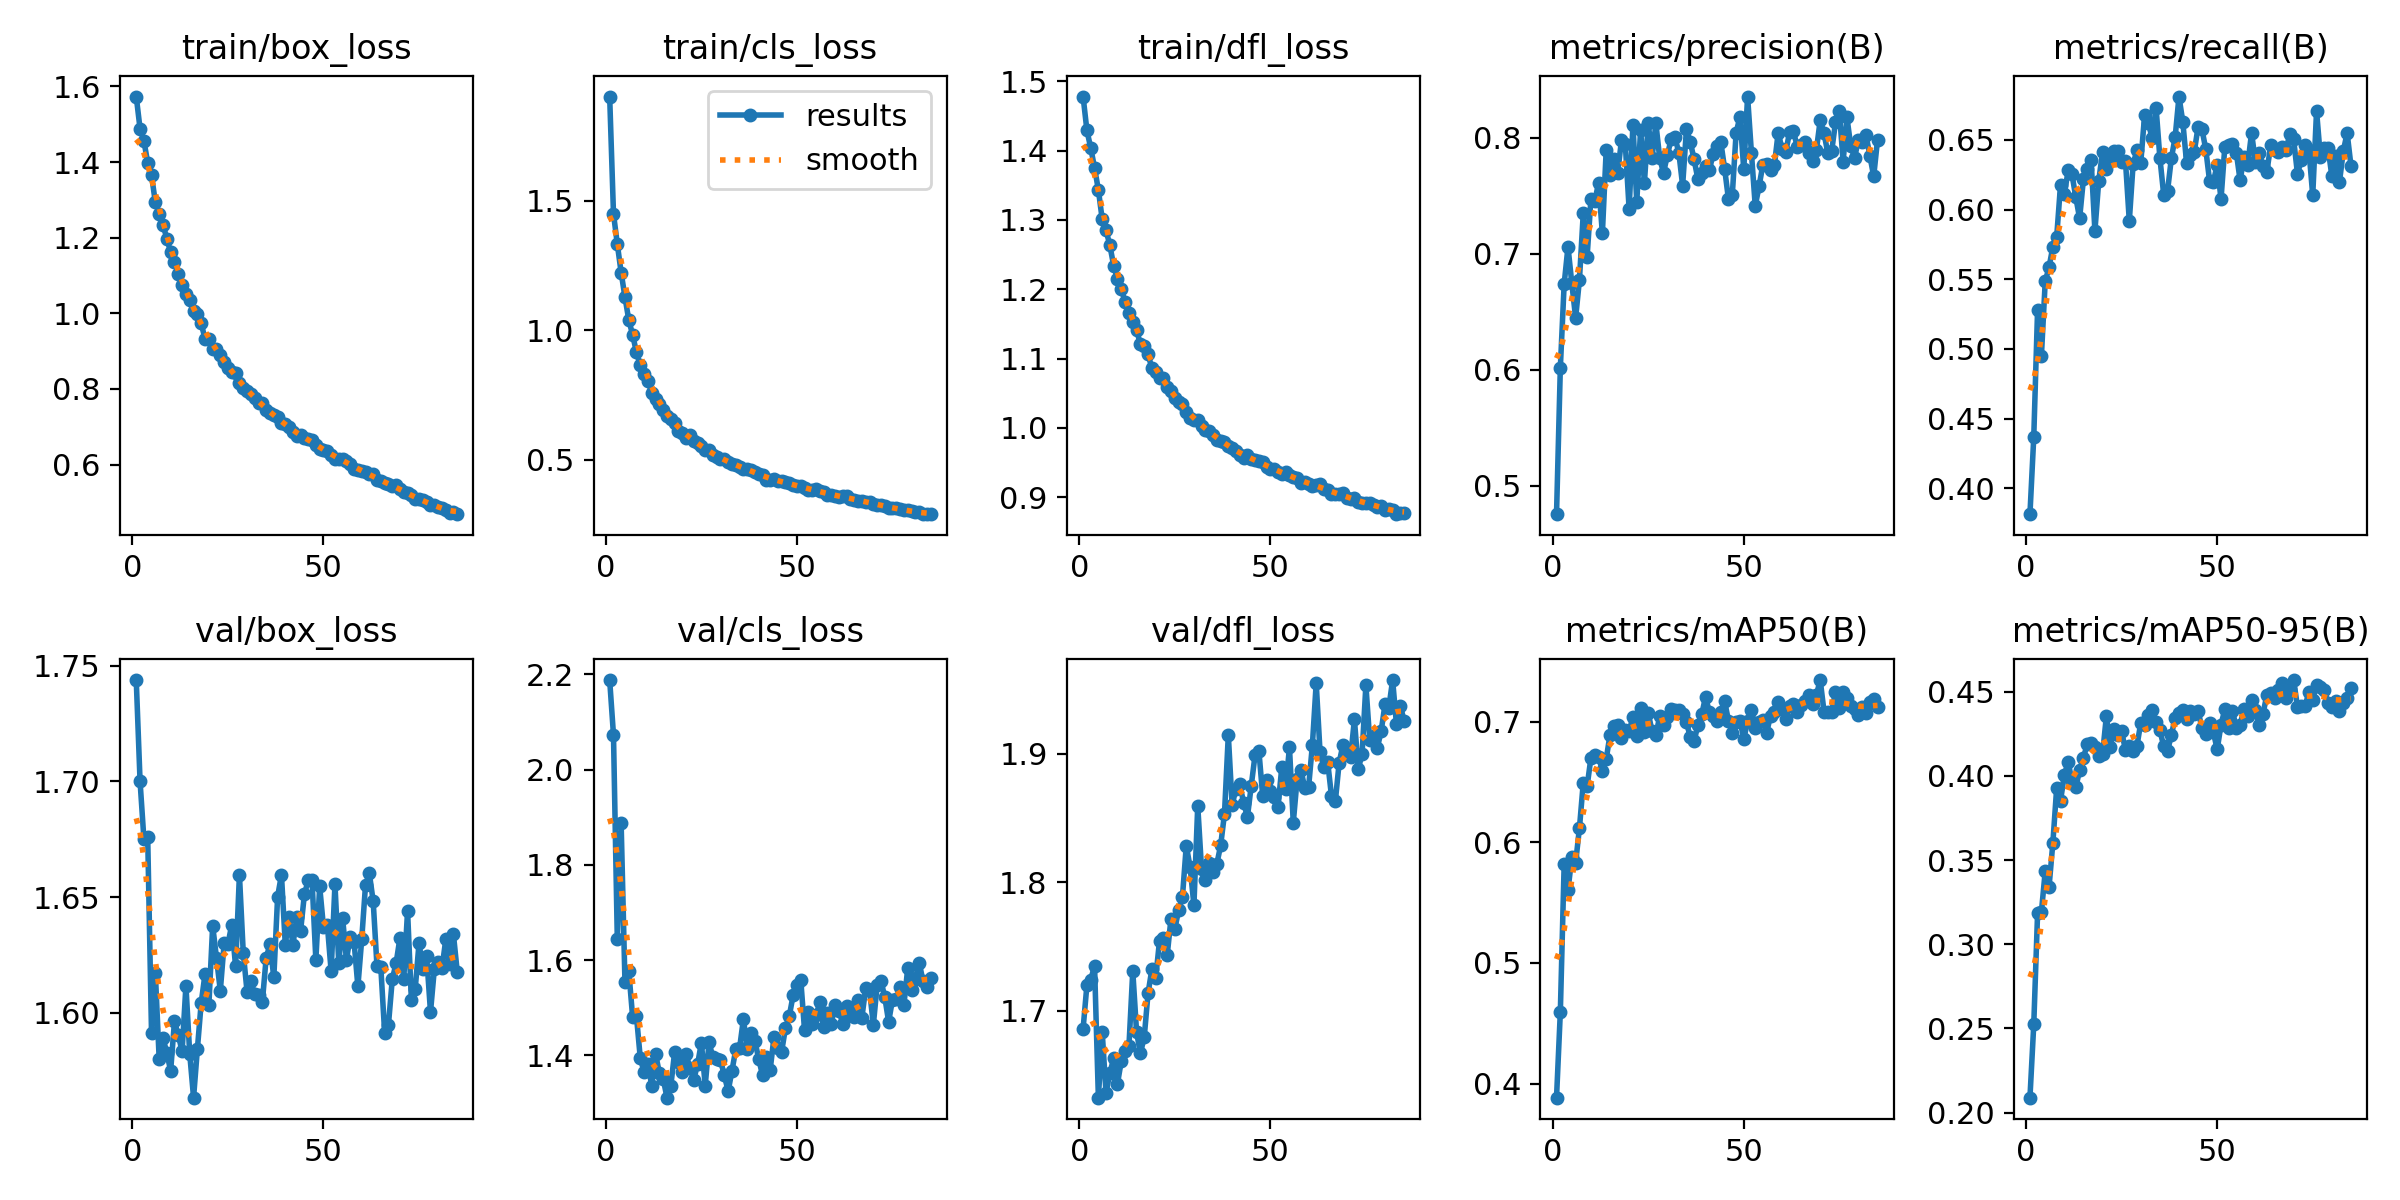

The table this chart was drawn from, first rows:
epoch, time, train/box_loss, train/cls_loss, train/dfl_loss, metrics/precision(B), metrics/recall(B), metrics/mAP50(B), metrics/mAP50-95(B), val/box_loss, val/cls_loss, val/dfl_loss, lr/pg0, lr/pg1, lr/pg2
1, 104.3, 1.573, 1.902, 1.478, 0.4756, 0.3815, 0.3883, 0.2089, 1.744, 2.188, 1.686, 0.06694, 0.0001661, 0.0001661
2, 198.6, 1.488, 1.449, 1.429, 0.6019, 0.4369, 0.4594, 0.2524, 1.7, 2.073, 1.72, 0.03377, 0.0003295, 0.0003295
3, 290.3, 1.457, 1.332, 1.404, 0.6738, 0.5283, 0.5817, 0.3185, 1.675, 1.644, 1.724, 0.0005964, 0.0004896, 0.0004896
4, 383.9, 1.398, 1.223, 1.375, 0.7059, 0.4952, 0.5602, 0.3192, 1.676, 1.888, 1.735, 0.0004852, 0.0004852, 0.0004852
5, 472.3, 1.365, 1.128, 1.343, 0.6745, 0.5485, 0.5876, 0.3435, 1.591, 1.554, 1.632, 0.0004802, 0.0004802, 0.0004802
6, 568.7, 1.293, 1.04, 1.301, 0.6447, 0.5586, 0.5829, 0.3341, 1.617, 1.577, 1.683, 0.0004752, 0.0004752, 0.0004752
7, 659.9, 1.264, 0.9826, 1.285, 0.6775, 0.5734, 0.6119, 0.3603, 1.58, 1.481, 1.636, 0.0004703, 0.0004703, 0.0004703
8, 755.3, 1.235, 0.9156, 1.263, 0.7349, 0.5805, 0.6494, 0.393, 1.589, 1.483, 1.652, 0.0004654, 0.0004654, 0.0004654
9, 845.1, 1.198, 0.8643, 1.234, 0.697, 0.6176, 0.6463, 0.3851, 1.583, 1.395, 1.663, 0.0004604, 0.0004604, 0.0004604
10, 936.5, 1.162, 0.8329, 1.215, 0.7468, 0.611, 0.6699, 0.4006, 1.575, 1.364, 1.643, 0.0004554, 0.0004554, 0.0004554
11, 1034, 1.136, 0.8051, 1.201, 0.7454, 0.6281, 0.6725, 0.4082, 1.596, 1.382, 1.661, 0.0004505, 0.0004505, 0.0004505
12, 1128, 1.104, 0.7592, 1.181, 0.7607, 0.6253, 0.6711, 0.3968, 1.59, 1.336, 1.669, 0.0004456, 0.0004456, 0.0004456
13, 1221, 1.074, 0.7338, 1.165, 0.7175, 0.6088, 0.6592, 0.3933, 1.583, 1.403, 1.673, 0.0004406, 0.0004406, 0.0004406
14, 1315, 1.051, 0.7174, 1.153, 0.7892, 0.5938, 0.669, 0.4032, 1.612, 1.363, 1.731, 0.0004356, 0.0004356, 0.0004356
15, 1408, 1.034, 0.6917, 1.141, 0.7674, 0.622, 0.6891, 0.4108, 1.582, 1.351, 1.683, 0.0004307, 0.0004307, 0.0004307
16, 1498, 1.005, 0.6683, 1.121, 0.7816, 0.6292, 0.6963, 0.4189, 1.563, 1.311, 1.667, 0.0004258, 0.0004258, 0.0004258
17, 1593, 0.9986, 0.6575, 1.117, 0.7693, 0.6358, 0.6972, 0.4195, 1.584, 1.336, 1.679, 0.0004208, 0.0004208, 0.0004208
18, 1684, 0.9731, 0.6412, 1.106, 0.7978, 0.5847, 0.6861, 0.4169, 1.604, 1.407, 1.714, 0.0004158, 0.0004158, 0.0004158
19, 1774, 0.9327, 0.6105, 1.086, 0.7943, 0.6205, 0.6932, 0.4115, 1.617, 1.386, 1.732, 0.0004109, 0.0004109, 0.0004109
20, 1862, 0.9311, 0.6049, 1.081, 0.7383, 0.6415, 0.6919, 0.413, 1.603, 1.365, 1.725, 0.0004059, 0.0004059, 0.0004059
21, 1960, 0.9067, 0.5862, 1.072, 0.8111, 0.6291, 0.7041, 0.4354, 1.638, 1.403, 1.755, 0.000401, 0.000401, 0.000401
22, 2049, 0.9052, 0.5948, 1.073, 0.7445, 0.6358, 0.6882, 0.4174, 1.624, 1.372, 1.757, 0.0003961, 0.0003961, 0.0003961
23, 2140, 0.8908, 0.571, 1.059, 0.8068, 0.6422, 0.7113, 0.4279, 1.61, 1.349, 1.743, 0.0003911, 0.0003911, 0.0003911
24, 2230, 0.8724, 0.5634, 1.053, 0.761, 0.6417, 0.6913, 0.4245, 1.63, 1.381, 1.772, 0.0003861, 0.0003861, 0.0003861
25, 2314, 0.8554, 0.5525, 1.044, 0.8126, 0.6343, 0.7071, 0.4264, 1.63, 1.426, 1.763, 0.0003812, 0.0003812, 0.0003812
26, 2404, 0.844, 0.5371, 1.037, 0.7827, 0.6347, 0.6919, 0.4152, 1.638, 1.336, 1.778, 0.0003763, 0.0003763, 0.0003763
27, 2494, 0.8428, 0.5371, 1.034, 0.8122, 0.5918, 0.6889, 0.418, 1.62, 1.427, 1.789, 0.0003713, 0.0003713, 0.0003713
28, 2583, 0.8149, 0.5176, 1.024, 0.7823, 0.6328, 0.7045, 0.4147, 1.66, 1.396, 1.828, 0.0003663, 0.0003663, 0.0003663
29, 2674, 0.8029, 0.5115, 1.015, 0.7695, 0.6424, 0.6974, 0.4178, 1.626, 1.392, 1.812, 0.0003614, 0.0003614, 0.0003614
30, 2763, 0.794, 0.502, 1.011, 0.7849, 0.6337, 0.7037, 0.4315, 1.609, 1.39, 1.782, 0.0003565, 0.0003565, 0.0003565
31, 2855, 0.7862, 0.5038, 1.011, 0.7987, 0.6675, 0.7106, 0.4301, 1.614, 1.358, 1.859, 0.0003515, 0.0003515, 0.0003515
32, 2945, 0.7772, 0.4914, 1.003, 0.8001, 0.6617, 0.7093, 0.4359, 1.608, 1.325, 1.81, 0.0003465, 0.0003465, 0.0003465
33, 3030, 0.7622, 0.4839, 0.9977, 0.7871, 0.651, 0.7092, 0.4389, 1.608, 1.367, 1.801, 0.0003416, 0.0003416, 0.0003416
34, 3121, 0.7624, 0.4816, 0.9958, 0.7587, 0.6732, 0.7067, 0.432, 1.605, 1.413, 1.815, 0.0003367, 0.0003367, 0.0003367
35, 3214, 0.7431, 0.4715, 0.9893, 0.8072, 0.6371, 0.6993, 0.4269, 1.624, 1.415, 1.808, 0.0003317, 0.0003317, 0.0003317
36, 3300, 0.7365, 0.465, 0.9827, 0.7964, 0.6107, 0.6874, 0.4178, 1.63, 1.476, 1.814, 0.0003268, 0.0003268, 0.0003268
37, 3385, 0.7301, 0.4658, 0.9812, 0.7812, 0.6131, 0.6838, 0.4149, 1.615, 1.413, 1.829, 0.0003218, 0.0003218, 0.0003218
38, 3472, 0.7246, 0.4603, 0.9793, 0.764, 0.6367, 0.6973, 0.4241, 1.65, 1.446, 1.853, 0.0003168, 0.0003168, 0.0003168
39, 3563, 0.7111, 0.4519, 0.9741, 0.7696, 0.652, 0.706, 0.4346, 1.66, 1.43, 1.914, 0.0003119, 0.0003119, 0.0003119
40, 3655, 0.708, 0.447, 0.9713, 0.7758, 0.6811, 0.7207, 0.4373, 1.629, 1.393, 1.86, 0.000307, 0.000307, 0.000307
41, 3745, 0.7006, 0.4396, 0.9662, 0.7723, 0.6629, 0.7076, 0.4391, 1.642, 1.358, 1.873, 0.000302, 0.000302, 0.000302
42, 3838, 0.6853, 0.424, 0.9608, 0.786, 0.6332, 0.7048, 0.4337, 1.629, 1.395, 1.876, 0.000297, 0.000297, 0.000297
43, 3925, 0.6755, 0.4204, 0.9565, 0.7928, 0.639, 0.7005, 0.4388, 1.641, 1.369, 1.862, 0.0002921, 0.0002921, 0.0002921
44, 4015, 0.6793, 0.426, 0.9616, 0.7959, 0.6414, 0.7083, 0.4369, 1.635, 1.438, 1.851, 0.0002872, 0.0002872, 0.0002872
45, 4101, 0.6706, 0.4187, 0.9554, 0.773, 0.6593, 0.7168, 0.4384, 1.651, 1.415, 1.875, 0.0002822, 0.0002822, 0.0002822
46, 4190, 0.6663, 0.4169, 0.9532, 0.7468, 0.6576, 0.7006, 0.4286, 1.657, 1.408, 1.899, 0.0002772, 0.0002772, 0.0002772
47, 4281, 0.6662, 0.4141, 0.9522, 0.7508, 0.6435, 0.6909, 0.425, 1.657, 1.457, 1.902, 0.0002723, 0.0002723, 0.0002723
48, 4369, 0.6524, 0.409, 0.951, 0.8041, 0.6207, 0.7001, 0.4313, 1.623, 1.482, 1.867, 0.0002674, 0.0002674, 0.0002674
49, 4458, 0.6419, 0.4039, 0.9443, 0.8179, 0.6198, 0.7009, 0.426, 1.655, 1.526, 1.88, 0.0002624, 0.0002624, 0.0002624
50, 4551, 0.6375, 0.3975, 0.9409, 0.7726, 0.6322, 0.6856, 0.4157, 1.637, 1.547, 1.871, 0.0002574, 0.0002574, 0.0002574
51, 4639, 0.6371, 0.4005, 0.9407, 0.8353, 0.6074, 0.7002, 0.4304, 1.638, 1.559, 1.866, 0.0002525, 0.0002525, 0.0002525
52, 4727, 0.6246, 0.3912, 0.9366, 0.7869, 0.6452, 0.71, 0.4395, 1.618, 1.452, 1.858, 0.0002476, 0.0002476, 0.0002476
53, 4814, 0.6159, 0.3823, 0.9334, 0.7412, 0.6465, 0.6951, 0.4283, 1.656, 1.49, 1.89, 0.0002426, 0.0002426, 0.0002426
54, 4905, 0.6149, 0.3853, 0.9357, 0.7579, 0.6467, 0.6998, 0.4385, 1.621, 1.466, 1.873, 0.0002377, 0.0002377, 0.0002377
55, 4994, 0.6148, 0.387, 0.9322, 0.7768, 0.6409, 0.7013, 0.4287, 1.641, 1.484, 1.905, 0.0002327, 0.0002327, 0.0002327
56, 5085, 0.61, 0.3786, 0.9297, 0.7774, 0.6209, 0.6909, 0.4302, 1.623, 1.511, 1.846, 0.0002278, 0.0002278, 0.0002278
57, 5174, 0.6016, 0.3747, 0.9281, 0.7725, 0.6376, 0.7051, 0.4398, 1.633, 1.459, 1.88, 0.0002228, 0.0002228, 0.0002228
58, 5263, 0.5887, 0.3641, 0.92, 0.776, 0.6323, 0.7083, 0.4358, 1.631, 1.49, 1.887, 0.0002179, 0.0002179, 0.0002179
59, 5351, 0.5866, 0.3658, 0.9214, 0.8041, 0.6551, 0.7167, 0.4448, 1.611, 1.466, 1.873, 0.0002129, 0.0002129, 0.0002129
60, 5439, 0.5826, 0.3605, 0.9192, 0.7906, 0.6338, 0.7103, 0.4392, 1.632, 1.506, 1.874, 0.000208, 0.000208, 0.000208
... 25 more rows
